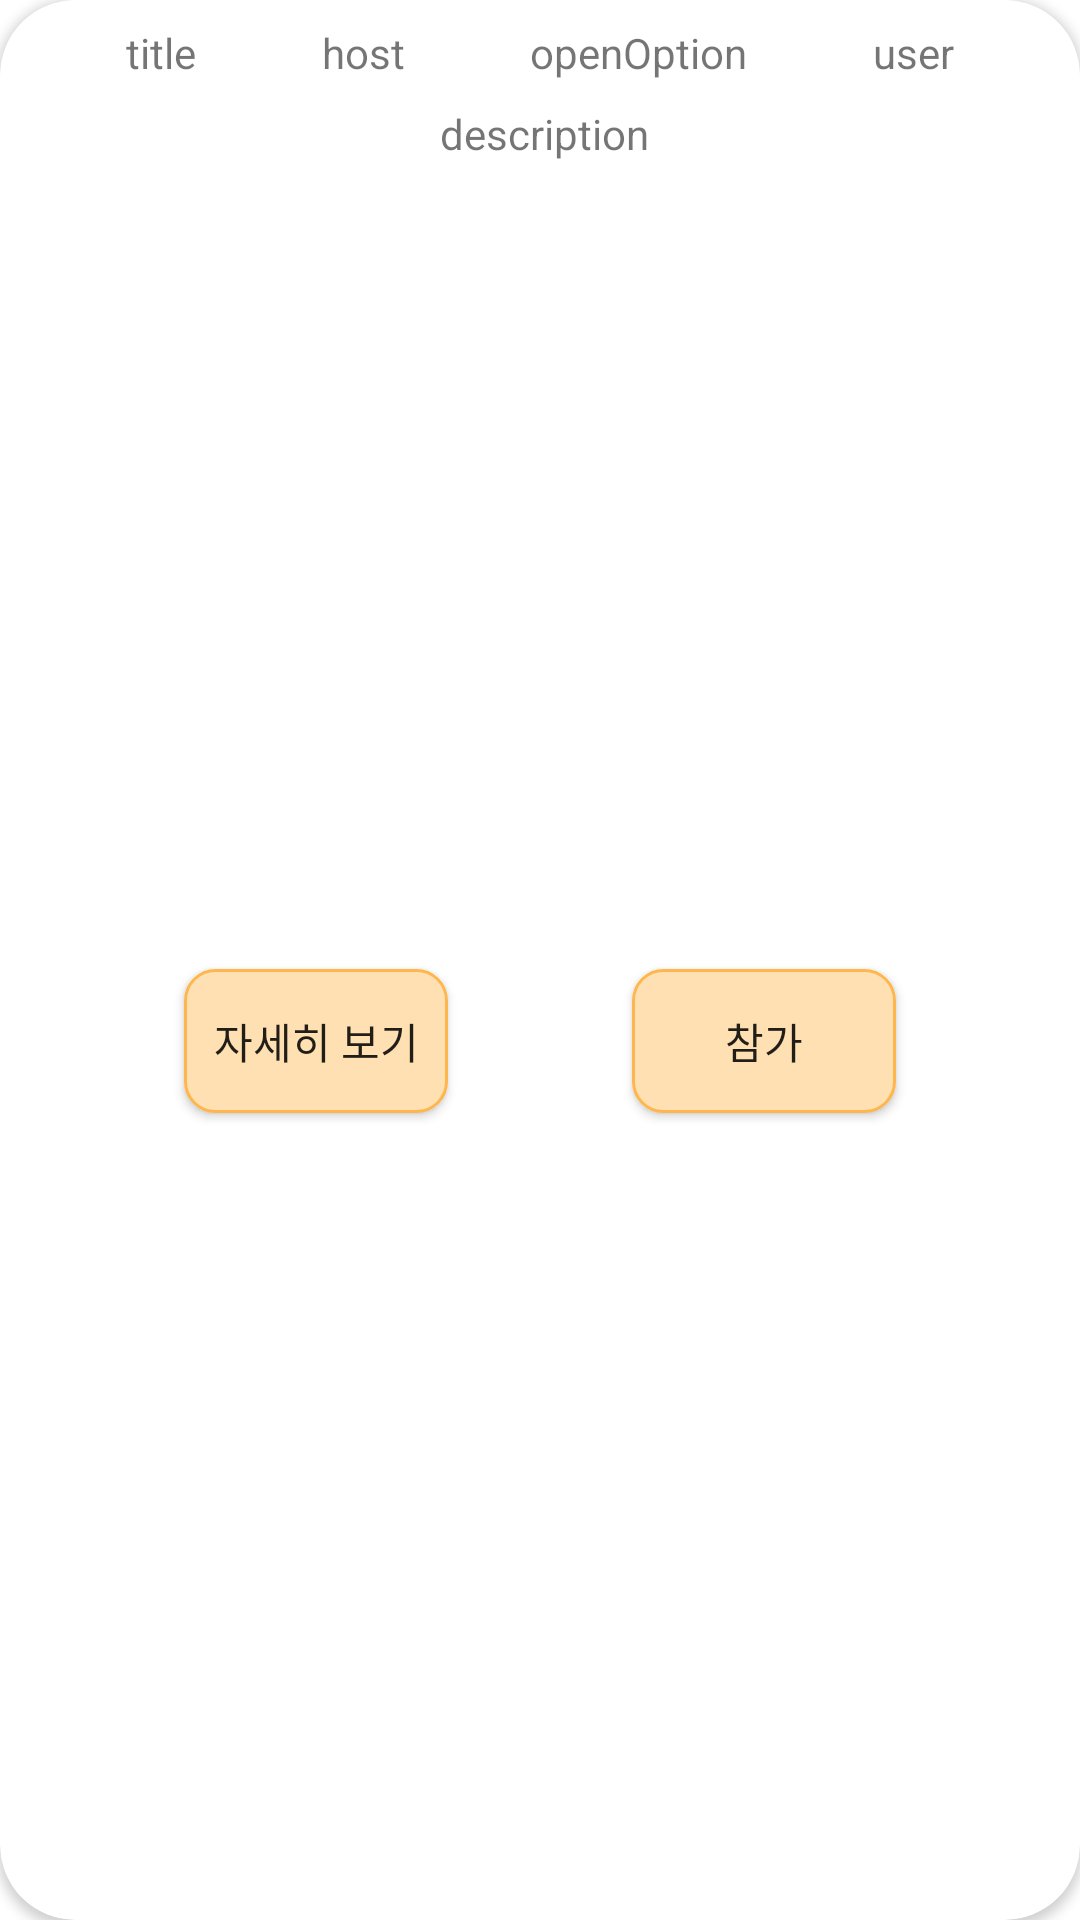

Here is an Android app screen rendered from its layout file. Give the layout XML and the strings, colors and styles it references.
<!-- AndroidManifest.xml: application theme Theme.WordMaster -->
<!-- res/layout/layout_item_online_test_private.xml -->
<?xml version="1.0" encoding="utf-8"?>
<androidx.cardview.widget.CardView xmlns:android="http://schemas.android.com/apk/res/android"
    xmlns:app="http://schemas.android.com/apk/res-auto"
    xmlns:tools="http://schemas.android.com/tools"
    app:cardCornerRadius="25dp"
    android:padding="10dp"
    android:layout_marginVertical="3dp"
    android:layout_width="match_parent"
    android:layout_height="wrap_content">
    <androidx.constraintlayout.widget.ConstraintLayout
        android:layout_width="match_parent"
        android:layout_height="match_parent">
        <TextView
            android:id="@+id/tv_online_test_title"
            android:layout_width="wrap_content"
            android:layout_height="wrap_content"
            android:layout_marginVertical="8dp"
            android:layout_marginTop="8dp"
            android:text="title"
            app:layout_constraintEnd_toStartOf="@+id/tv_online_test_host"
            app:layout_constraintStart_toStartOf="parent"
            app:layout_constraintTop_toTopOf="parent" />

        <TextView
            android:id="@+id/tv_max_user"
            android:layout_width="wrap_content"
            android:layout_height="wrap_content"
            android:layout_marginTop="8dp"
            android:text="user"
            app:layout_constraintEnd_toEndOf="parent"
            app:layout_constraintStart_toEndOf="@+id/tv_online_test_option"
            app:layout_constraintTop_toTopOf="parent" />

        <TextView
            android:id="@+id/tv_online_test_host"
            android:layout_width="wrap_content"
            android:layout_height="wrap_content"
            android:layout_marginTop="8dp"
            android:text="host"
            app:layout_constraintEnd_toStartOf="@+id/tv_online_test_option"
            app:layout_constraintStart_toEndOf="@+id/tv_online_test_title"
            app:layout_constraintTop_toTopOf="parent" />

        <TextView
            android:id="@+id/tv_online_test_option"
            android:layout_width="wrap_content"
            android:layout_height="wrap_content"
            android:layout_marginTop="8dp"
            android:text="@string/openoption"
            app:layout_constraintEnd_toStartOf="@+id/tv_max_user"
            app:layout_constraintStart_toEndOf="@+id/tv_online_test_host"
            app:layout_constraintTop_toTopOf="parent" />

        <TextView
            android:id="@+id/tv_online_test_description"
            android:layout_width="wrap_content"
            android:layout_height="wrap_content"
            android:layout_marginVertical="8dp"
            android:layout_marginTop="4dp"
            android:text="@string/description"
            app:layout_constraintEnd_toEndOf="parent"
            app:layout_constraintHorizontal_bias="0.505"
            app:layout_constraintStart_toStartOf="parent"
            app:layout_constraintTop_toBottomOf="@+id/tv_online_test_host" />

        <androidx.appcompat.widget.AppCompatButton
            android:id="@+id/btn_online_test_join"
            android:layout_width="wrap_content"
            android:layout_height="wrap_content"
            android:background="@drawable/btn_shape"
            android:layout_marginVertical="8dp"
            android:text="참가"
            app:layout_constraintBottom_toBottomOf="parent"
            app:layout_constraintEnd_toEndOf="parent"
            app:layout_constraintStart_toEndOf="@+id/btn_online_test_more"
            app:layout_constraintTop_toBottomOf="@+id/tv_online_test_description" />

        <androidx.appcompat.widget.AppCompatButton
            android:id="@+id/btn_online_test_more"
            android:layout_width="wrap_content"
            android:layout_height="wrap_content"
            android:layout_marginVertical="8dp"
            android:background="@drawable/btn_shape"
            android:text="자세히 보기"
            app:layout_constraintBottom_toBottomOf="parent"
            app:layout_constraintEnd_toStartOf="@+id/btn_online_test_join"
            app:layout_constraintStart_toStartOf="parent"
            app:layout_constraintTop_toBottomOf="@+id/tv_online_test_description" />

    </androidx.constraintlayout.widget.ConstraintLayout>


</androidx.cardview.widget.CardView>
<!-- resources referenced by this layout -->
<resources>
  <!-- drawable btn_shape (drawable) -->
  <?xml version="1.0" encoding="utf-8"?>
  <shape xmlns:android="http://schemas.android.com/apk/res/android">
  
      <solid
          android:color="#FFE0B2"/>
      <stroke
          android:color="#FFB74D"
  
          android:width="1dp"/>
      <corners
          android:radius="10dp"/>
  </shape>
  <string name="description">description</string>
  <string name="openoption">openOption</string>
  <style name="Theme.WordMaster" parent="Theme.MaterialComponents.DayNight.DarkActionBar">
          
          <item name="colorPrimary">@color/purple_500</item>
          <item name="colorPrimaryVariant">@color/purple_700</item>
          <item name="colorOnPrimary">@color/white</item>
          
          <item name="colorSecondary">@color/teal_200</item>
          <item name="colorSecondaryVariant">@color/teal_700</item>
          <item name="colorOnSecondary">@color/black</item>
          
          <item name="android:statusBarColor" tools:targetApi="l">?attr/colorPrimaryVariant</item>
          
      </style>
  <color name="purple_500">#FF6200EE</color>
  <color name="purple_700">#FF3700B3</color>
  <color name="white">#FFFFFFFF</color>
  <color name="teal_200">#FF03DAC5</color>
  <color name="teal_700">#FF018786</color>
  <color name="black">#FF000000</color>
</resources>
